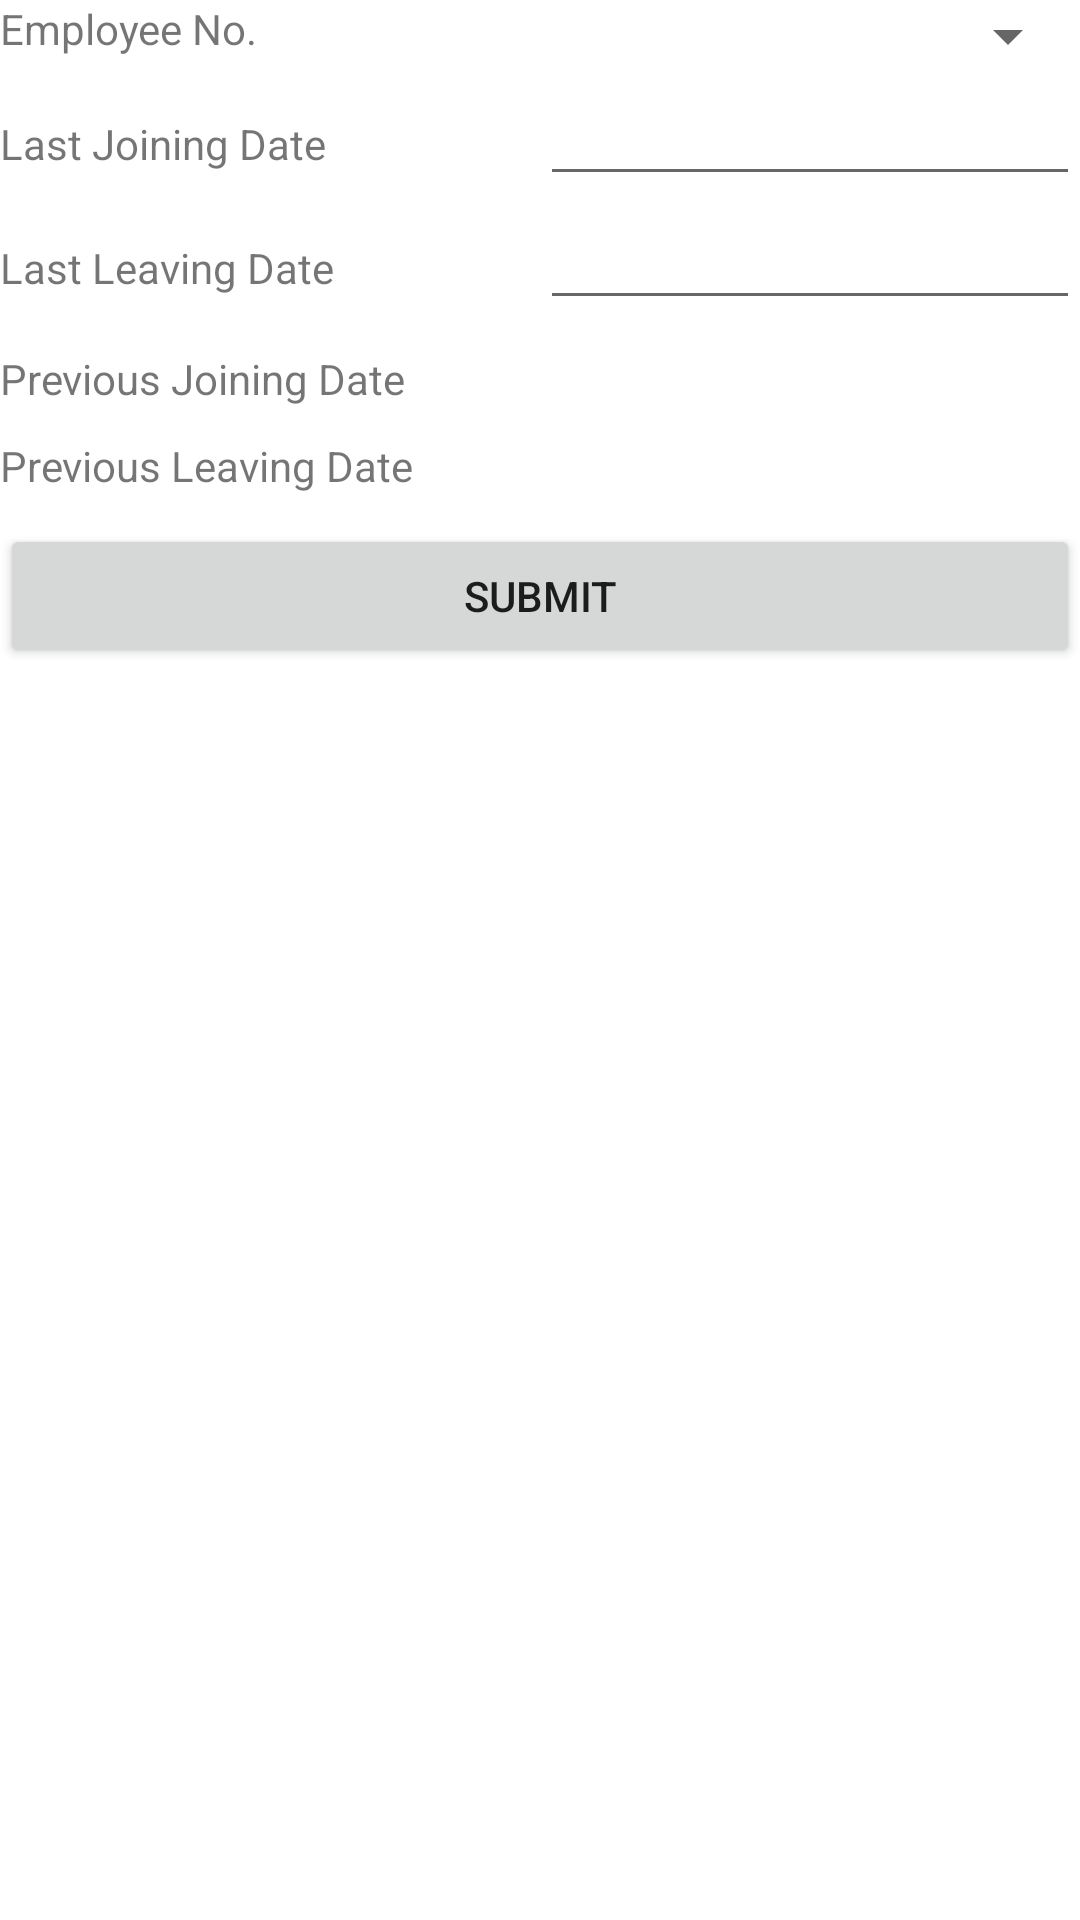

Produce the Android XML layout that renders to this screen, including the resource entries it uses.
<!-- AndroidManifest.xml: application theme AppTheme -->
<!-- res/layout/fragment_employee_details.xml -->
<?xml version="1.0" encoding="utf-8"?>
<LinearLayout xmlns:android="http://schemas.android.com/apk/res/android"
    android:orientation="vertical" android:layout_width="match_parent"
    android:layout_height="match_parent">

    <LinearLayout
        android:orientation="horizontal"
        android:layout_width="fill_parent"
        android:layout_height="wrap_content">

        <TextView
            android:layout_width="fill_parent"
            android:layout_height="wrap_content"
            android:text="@string/employeedetails_question1"
            android:id="@+id/textView1"
            android:layout_weight="1" />

        <Spinner
            android:layout_width="fill_parent"
            android:layout_height="wrap_content"
            android:id="@+id/spinner"
            android:layout_weight="1"
            android:spinnerMode="dropdown" />

    </LinearLayout>

    <LinearLayout
        android:orientation="horizontal"
        android:layout_width="fill_parent"
        android:layout_height="wrap_content">

        <TextView
            android:layout_width="fill_parent"
            android:layout_height="wrap_content"
            android:text="@string/employeedetails_question6"
            android:id="@+id/textView4"
            android:layout_below="@+id/textView3"
            android:layout_weight="1" />

        <EditText
            android:layout_width="fill_parent"
            android:layout_height="wrap_content"
            android:id="@+id/editText4"
            android:layout_weight="1" />
    </LinearLayout>

    <LinearLayout
        android:orientation="horizontal"
        android:layout_width="fill_parent"
        android:layout_height="wrap_content">

        <TextView
            android:layout_width="fill_parent"
            android:layout_height="wrap_content"
            android:text="@string/employeedetails_question7"
            android:id="@+id/textView5"
            android:layout_weight="1" />

        <EditText
            android:layout_width="fill_parent"
            android:layout_height="wrap_content"
            android:inputType="number"
            android:id="@+id/editText5"
            android:layout_weight="1" />
    </LinearLayout>

    <LinearLayout
        android:orientation="horizontal"
        android:layout_width="fill_parent"
        android:layout_height="wrap_content"
        android:layout_marginTop="10dp">

        <TextView
            android:layout_width="fill_parent"
            android:layout_height="wrap_content"
            android:text="@string/employeedetails_question8"
            android:id="@+id/textView6"
            android:layout_below="@+id/textView5"
            android:layout_weight="1" />

        <TextView
            android:layout_width="fill_parent"
            android:layout_height="wrap_content"
            android:id="@+id/textView7"
            android:layout_weight="1" />
    </LinearLayout>

    <LinearLayout
        android:orientation="horizontal"
        android:layout_width="fill_parent"
        android:layout_height="wrap_content"
        android:layout_marginTop="10dp"
        android:layout_marginBottom="10dp">

        <TextView
            android:layout_width="fill_parent"
            android:layout_height="wrap_content"
            android:text="@string/employeedetails_question9"
            android:id="@+id/textView8"
            android:layout_weight="1" />

        <TextView
            android:layout_width="fill_parent"
            android:layout_height="wrap_content"
            android:id="@+id/textView9"
            android:layout_weight="1" />
    </LinearLayout>

    <Button
        android:layout_width="fill_parent"
        android:layout_height="wrap_content"
        android:text="@string/submit"
        android:id="@+id/btn_submit" />

</LinearLayout>
<!-- resources referenced by this layout -->
<resources>
  <string name="employeedetails_question1">Employee No.</string>
  <string name="employeedetails_question6">Last Joining Date</string>
  <string name="employeedetails_question7">Last Leaving Date</string>
  <string name="employeedetails_question8">Previous Joining Date</string>
  <string name="employeedetails_question9">Previous Leaving Date</string>
  <string name="submit">Submit</string>
</resources>
